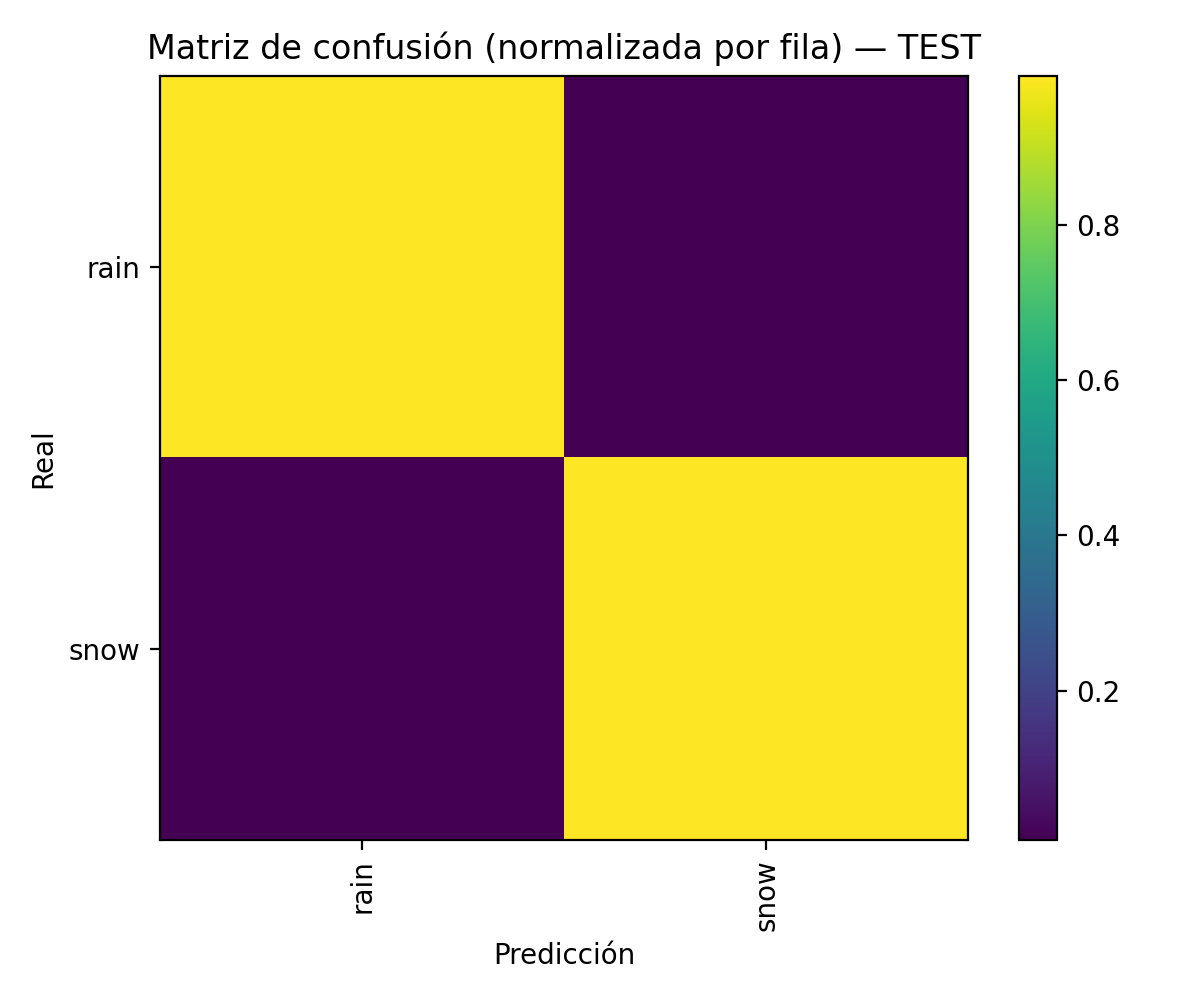

Values plotted in this chart, from the file beside it:
, rain, snow
rain, 0.9919, 0.008091
snow, 0.008018, 0.992
